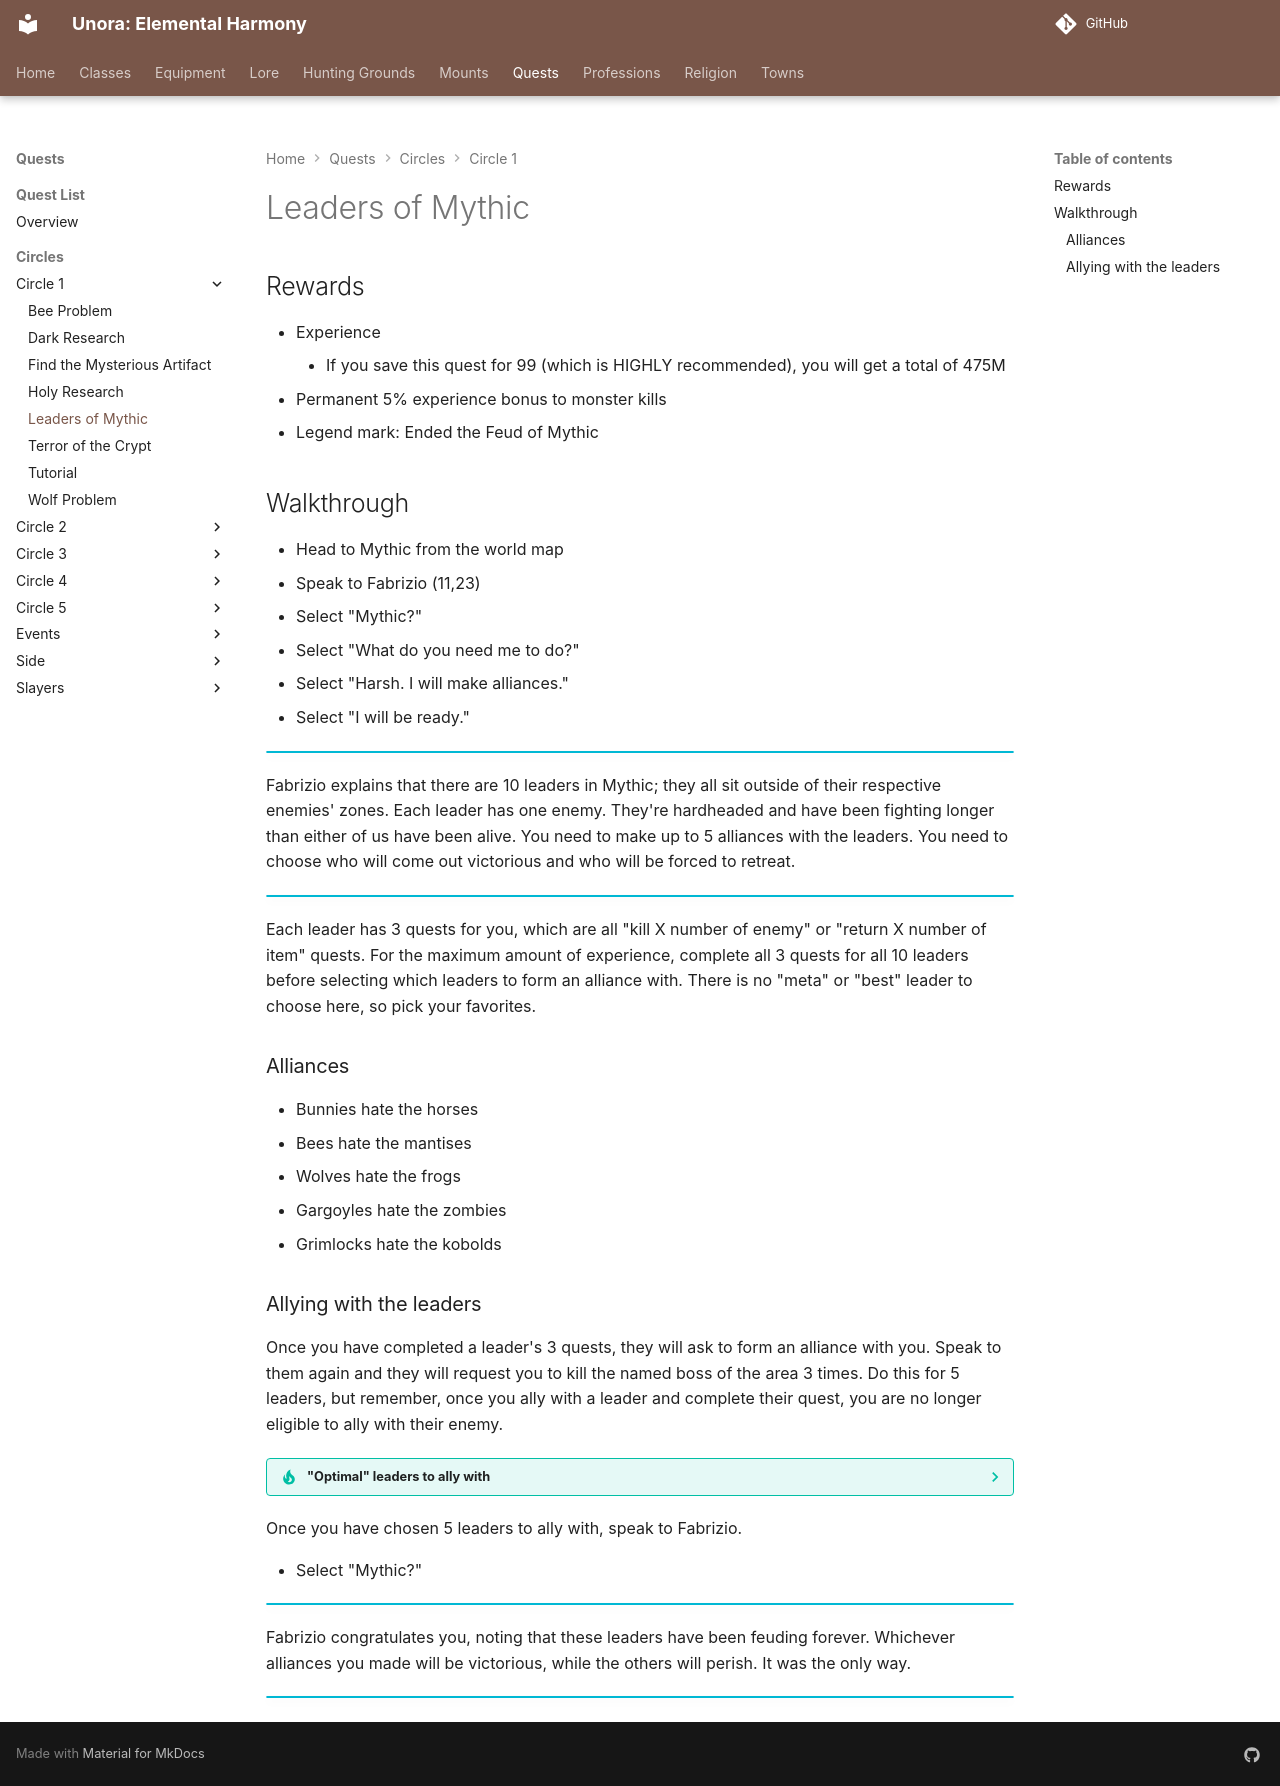

repository: unora-project/unora-project.github.io · page: quests/circles/circle_1/leaders_of_mythic/index.html · generator: mkdocs

# Leaders of Mythic

## Rewards

- Experience
    - If you save this quest for 99 (which is HIGHLY recommended), you will get a total of 475M
- Permanent 5% experience bonus to monster kills
- Legend mark: Ended the Feud of Mythic

## Walkthrough

- Head to Mythic from the world map
- Speak to Fabrizio (11,23)
- Select "Mythic?"
- Select "What do you need me to do?"
- Select "Harsh. I will make alliances."
- Select "I will be ready."

!!! info ""

Fabrizio explains that there are 10 leaders in Mythic; they all sit outside of their respective enemies' zones. Each leader has one enemy. They're hardheaded and have been fighting longer than either of us have been alive. You need to make up to 5 alliances with the leaders. You need to choose who will come out victorious and who will be forced to retreat.

!!! info ""

Each leader has 3 quests for you, which are all "kill X number of enemy" or "return X number of item" quests. For the maximum amount of experience, complete all 3 quests for all 10 leaders before selecting which leaders to form an alliance with. There is no "meta" or "best" leader to choose here, so pick your favorites.

### Alliances

- Bunnies hate the horses
- Bees hate the mantises
- Wolves hate the frogs
- Gargoyles hate the zombies
- Grimlocks hate the kobolds

### Allying with the leaders

Once you have completed a leader's 3 quests, they will ask to form an alliance with you. Speak to them again and they will request you to kill the named boss of the area 3 times. Do this for 5 leaders, but remember, once you ally with a leader and complete their quest, you are no longer eligible to ally with their enemy.

??? tip ""Optimal" leaders to ally with"

    The leaders considered "easiest" are the lower ones:

    - Bee Queen
    - Horse Leader
    - Wolf Pack Leader
    - Lord Gargoyle
    - King Mantis

Once you have chosen 5 leaders to ally with, speak to Fabrizio.

- Select "Mythic?"

!!! info ""

Fabrizio congratulates you, noting that these leaders have been feuding forever. Whichever alliances you made will be victorious, while the others will perish. It was the only way.

!!! info ""
